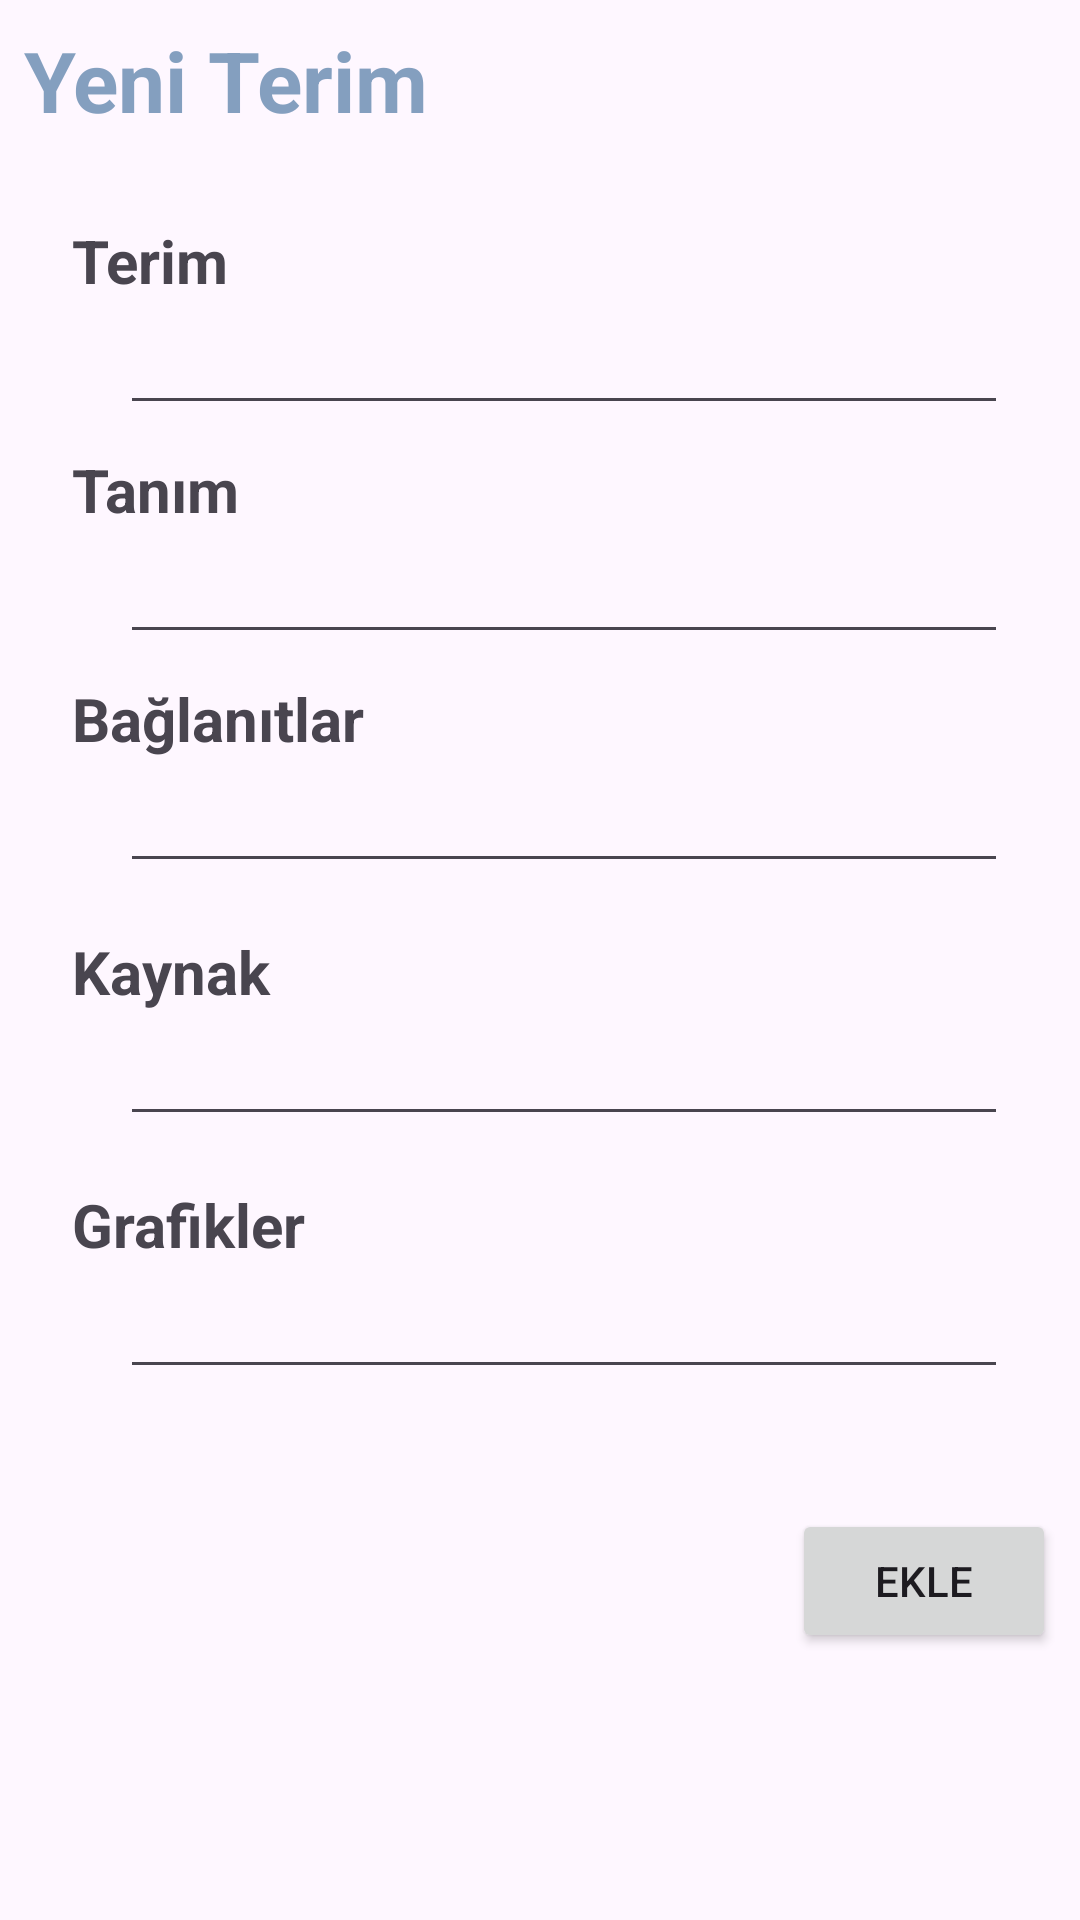

Produce the Android XML layout that renders to this screen, including the resource entries it uses.
<!-- AndroidManifest.xml: application theme Theme.GftB -->
<!-- res/layout/fragment_add.xml -->
<?xml version="1.0" encoding="utf-8"?>
<androidx.constraintlayout.widget.ConstraintLayout xmlns:android="http://schemas.android.com/apk/res/android"
    xmlns:app="http://schemas.android.com/apk/res-auto"
    xmlns:tools="http://schemas.android.com/tools"
    android:id="@+id/fragment_add"
    android:layout_width="match_parent"
    android:layout_height="match_parent"
    android:layout_margin="8dp"
    android:padding="8dp"
    tools:context=".fragments.add.AddFragment"
    >

    <TextView
        android:id="@+id/addTermNameTitle"
        android:layout_width="match_parent"
        android:layout_height="wrap_content"
        android:text="@string/new_term"
        android:textColor="@color/secondary"
        android:textSize="28sp"
        android:textStyle="bold"
        app:layout_constraintEnd_toEndOf="parent"
        app:layout_constraintHorizontal_bias="0.5"
        app:layout_constraintStart_toStartOf="parent"
        app:layout_constraintTop_toTopOf="parent"
        />

    <LinearLayout
        android:id="@+id/add_layout"
        android:layout_width="match_parent"
        android:layout_height="wrap_content"
        android:layout_marginTop="16dp"
        android:paddingTop="4dp"
        android:paddingLeft="16dp"
        android:paddingRight="16dp"
        android:paddingBottom="16dp"
        android:background="@drawable/rounded_corner"
        android:orientation="vertical"
        app:layout_constraintTop_toBottomOf="@+id/addTermNameTitle"
        app:layout_constraintEnd_toEndOf="parent">

        <TextView
            android:id="@+id/editTermTitle"
            android:layout_width="match_parent"
            android:layout_height="wrap_content"
            android:layout_marginTop="8dp"
            android:textSize="20sp"
            android:text="@string/term"
            android:textStyle="bold" />

        <EditText
            android:id="@+id/editTerm"
            android:layout_width="match_parent"
            android:layout_height="wrap_content"
            android:layout_marginStart="16dp"
            android:textSize="18sp"
            tools:text="acanthopore"/>

        <TextView
            android:id="@+id/editDefinitionTitle"
            android:layout_width="match_parent"
            android:layout_height="wrap_content"
            android:layout_marginTop="8dp"
            android:textSize="20sp"
            android:text="@string/definition"
            android:textStyle="bold" />

        <EditText
            android:id="@+id/editDefinition"
            android:layout_width="match_parent"
            android:layout_height="wrap_content"
            android:layout_marginStart="16dp"
            android:textSize="18sp"
            android:breakStrategy="simple"
            android:maxWidth="600dp"
            tools:text="In cryptostomes, a type of stylet with a core which is a well-defined smooth rod of non-laminated calcite. Sheath lamellae usually strongly directed toward colony surface, sheath lamellar bundle wide. Transitional to paurostyle, but usually larger." />

        <TextView
            android:id="@+id/editLinksTitle"
            android:layout_width="match_parent"
            android:layout_height="wrap_content"
            android:layout_marginTop="8dp"
            android:textSize="20sp"
            android:text="@string/link"
            android:textStyle="bold" />

        <EditText
            android:id="@+id/editLinks"
            android:layout_width="match_parent"
            android:layout_height="wrap_content"
            android:layout_marginStart="16dp"
            android:textSize="18sp"
            tools:text="style, another link" />

        <TextView
            android:id="@+id/editCitationTitle"
            android:layout_width="match_parent"
            android:layout_height="wrap_content"
            android:layout_marginTop="16dp"
            android:textSize="20sp"
            android:text="@string/citation"
            android:textStyle="bold" />

        <EditText
            android:id="@+id/editCitation"
            android:layout_width="match_parent"
            android:layout_height="wrap_content"
            android:layout_marginStart="16dp"
            android:textSize="18sp"
            tools:text="Blake 1983" />

        <TextView
            android:id="@+id/editFiguresTitle"
            android:layout_width="match_parent"
            android:layout_height="wrap_content"
            android:layout_marginTop="16dp"
            android:textSize="20sp"
            android:text="@string/figures"
            android:textStyle="bold" />

        <EditText
            android:id="@+id/editFigures"
            android:layout_width="match_parent"
            android:layout_height="wrap_content"
            android:layout_marginStart="16dp"
            android:textSize="18sp"
            tools:text="Adeonellopsis" />
    </LinearLayout>

    <Button
        android:id="@+id/button"
        android:layout_width="wrap_content"
        android:layout_height="wrap_content"
        android:layout_marginTop="24dp"
        android:minHeight="48dp"
        android:text="@string/button"
        app:layout_constraintEnd_toEndOf="parent"
        app:layout_constraintHorizontal_bias="0.5"
        app:layout_constraintTop_toBottomOf="@+id/add_layout"
        tools:ignore="MissingConstraints" />

</androidx.constraintlayout.widget.ConstraintLayout>
<!-- resources referenced by this layout -->
<resources>
  <color name="secondary">#C35E84AB</color>
  <string name="button">Ekle</string>
  <string name="citation">Kaynak</string>
  <string name="definition">Tanım</string>
  <string name="figures">Grafikler</string>
  <string name="link">Bağlanıtlar</string>
  <string name="new_term">Yeni Terim</string>
  <string name="term">Terim</string>
  <style name="Theme.GftB" parent="Base.Theme.GftB" />
  <style name="Base.Theme.GftB" parent="Theme.Material3.DayNight.NoActionBar">
          
          <item name="colorPrimary">@color/secondary</item>
      </style>
</resources>
